Run: headless pygame with SDL's dummy video driver; simulated clock (each Clock.tick advances the game by its frame time, no real sleeping); random seed 0; keys injected as events and as key.get_pressed() state; no mouse input.
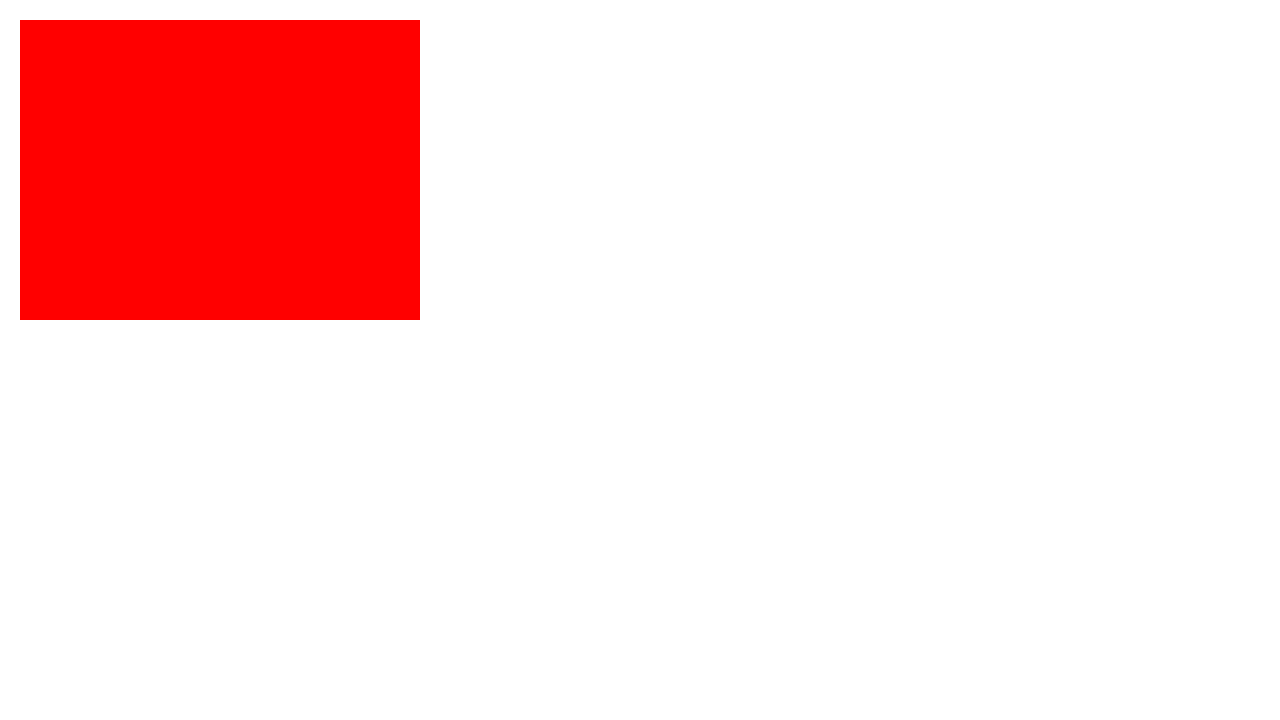
Frame 1 of 4 · flips 1–60 · no input
Frame 2 of 4 · flips 61–180 · tapped SPACE, RETURN · held RIGHT (→), D · screen unchanged from frame 1, image omitted
Frame 3 of 4 · flips 181–300 · held DOWN (↓), S · screen unchanged from frame 2, image omitted
Frame 4 of 4 · flips 301–420 · held LEFT (←), A, UP (↑), W · screen unchanged from frame 3, image omitted

The pygame program that drew these frames:

import pygame
pygame.init() # initalise

screen = pygame.display.set_mode((1280,720)) #creates a surface
clock = pygame.time.Clock()

while True: # game loop
    # Process player inputs.
    for event in pygame.event.get():
        if event.type == pygame.QUIT:
            pygame.quit()
            raise SystemExit

    screen.fill((255,255,255))  # Fill the display with a solid color
    myRect = pygame.Rect(20,20,400,300)
    pygame.draw.rect(screen,(255,0,0),myRect)

    pygame.display.flip()  # Refresh on-screen display
    clock.tick(60)         # wait until next frame (at 60 FPS)
